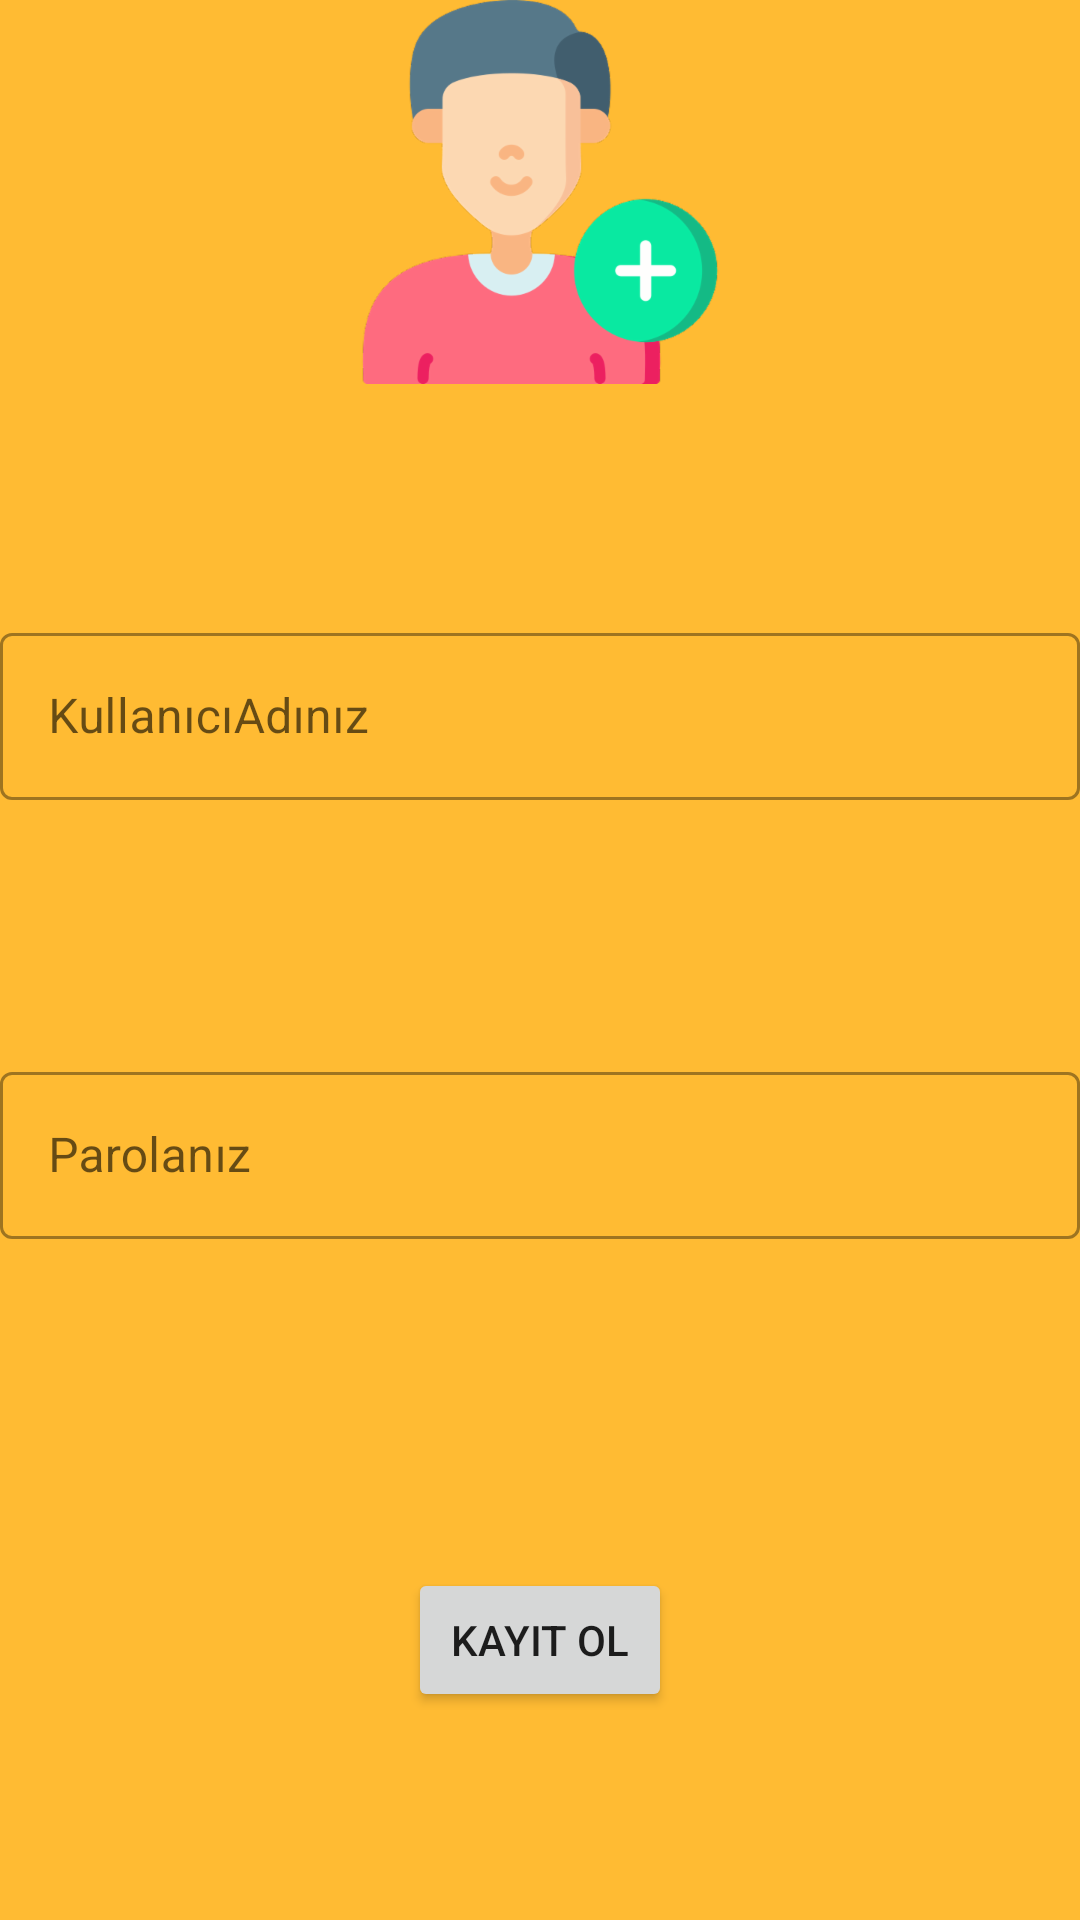

Write the Android layout XML for this screen, with the resource values it uses.
<!-- AndroidManifest.xml: application theme Theme.NoteApp -->
<!-- res/layout/activity_sign_up.xml -->
<?xml version="1.0" encoding="utf-8"?>
<androidx.constraintlayout.widget.ConstraintLayout xmlns:android="http://schemas.android.com/apk/res/android"
    xmlns:app="http://schemas.android.com/apk/res-auto"
    xmlns:tools="http://schemas.android.com/tools"
    android:layout_width="match_parent"
    android:layout_height="match_parent"
    android:background="@android:color/holo_orange_light"
    tools:context=".ui.sigup.SignUpActivity">

    <com.google.android.material.textfield.TextInputLayout
        android:id="@+id/textInputLayout2"
        style="@style/Widget.MaterialComponents.TextInputLayout.OutlinedBox"
        android:layout_width="match_parent"
        android:layout_height="wrap_content"
        android:layout_centerHorizontal="true"
        android:layout_centerVertical="true"
        android:layout_marginTop="8dp"
        android:layout_marginBottom="8dp"
        android:hint="@string/yourUserName"
        app:layout_constraintBottom_toTopOf="@+id/textInputLayout3"
        app:layout_constraintEnd_toEndOf="parent"
        app:layout_constraintStart_toStartOf="parent"
        app:layout_constraintTop_toBottomOf="@+id/imageView">

        <com.google.android.material.textfield.TextInputEditText
            android:id="@+id/userNameEditText"
            android:layout_width="match_parent"
            android:layout_height="wrap_content" />
    </com.google.android.material.textfield.TextInputLayout>

    <com.google.android.material.textfield.TextInputLayout
        android:id="@+id/textInputLayout3"
        style="@style/Widget.MaterialComponents.TextInputLayout.OutlinedBox"
        android:layout_width="match_parent"
        android:layout_height="wrap_content"
        android:layout_centerHorizontal="true"
        android:layout_centerVertical="true"
        android:layout_marginTop="8dp"
        android:layout_marginBottom="8dp"
        android:hint="@string/yourPassword"
        app:layout_constraintBottom_toTopOf="@+id/insertUserButton"
        app:layout_constraintEnd_toEndOf="parent"
        app:layout_constraintStart_toStartOf="parent"
        app:layout_constraintTop_toBottomOf="@+id/textInputLayout2">

        <com.google.android.material.textfield.TextInputEditText
            android:id="@+id/passwordEditText"
            android:layout_width="match_parent"
            android:layout_height="wrap_content"
            android:inputType="textPassword" />
    </com.google.android.material.textfield.TextInputLayout>

    <Button
        android:id="@+id/insertUserButton"
        android:layout_width="wrap_content"
        android:layout_height="wrap_content"
        android:layout_marginTop="32dp"
        android:text="@string/signUp"
        app:layout_constraintBottom_toBottomOf="parent"
        app:layout_constraintEnd_toEndOf="parent"
        app:layout_constraintStart_toStartOf="parent"
        app:layout_constraintTop_toBottomOf="@+id/textInputLayout3" />

    <ImageView
        android:id="@+id/imageView"
        android:layout_width="wrap_content"
        android:layout_height="wrap_content"
        app:layout_constraintEnd_toEndOf="parent"
        app:layout_constraintStart_toStartOf="parent"
        app:layout_constraintTop_toTopOf="parent"
        app:srcCompat="@drawable/icon_add_user" />


</androidx.constraintlayout.widget.ConstraintLayout>
<!-- resources referenced by this layout -->
<resources>
  <!-- drawable icon_add_user: png bitmap (drawable-hdpi, 14301 bytes) -->
  <string name="signUp">Kayıt Ol</string>
  <string name="yourPassword">Parolanız</string>
  <string name="yourUserName">KullanıcıAdınız</string>
  <style name="Theme.NoteApp" parent="Theme.MaterialComponents.DayNight.DarkActionBar">
          
          <item name="colorPrimary">@color/purple_500</item>
          <item name="colorPrimaryVariant">@color/purple_700</item>
          <item name="colorOnPrimary">@color/white</item>
          
          <item name="colorSecondary">@color/teal_200</item>
          <item name="colorSecondaryVariant">@color/teal_700</item>
          <item name="colorOnSecondary">@color/black</item>
          
          <item name="android:statusBarColor" tools:targetApi="l">?attr/colorPrimaryVariant</item>
          
      </style>
  <color name="purple_500">#FF6200EE</color>
  <color name="purple_700">#FF3700B3</color>
  <color name="white">#FFFFFFFF</color>
  <color name="teal_200">#FF03DAC5</color>
  <color name="teal_700">#FF018786</color>
  <color name="black">#FF000000</color>
</resources>
